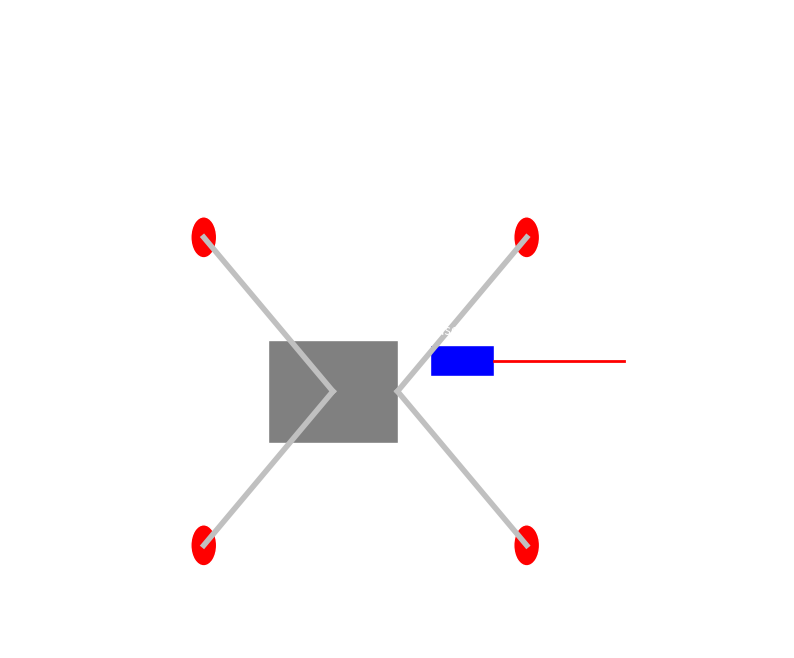

Here is the Python script that generated this plot:
import matplotlib.pyplot as plt
import matplotlib.patches as patches

fig, ax = plt.subplots(figsize=(10, 8))
ax.set_facecolor("black")

# === 1. Cuerpo Central ===
def draw_main_body(x, y):
    ax.add_patch(patches.Rectangle((x, y), 2, 1, facecolor='gray', edgecolor='white'))
    ax.text(x + 0.3, y + 1.1, 'Cuerpo central', color='white')

# === 2. Brazos ===
def draw_arm(x1, y1, x2, y2):
    ax.plot([x1, x2], [y1, y2], color='silver', linewidth=4)

# === 3. Motor con hélice (propulsión) ===
def draw_motor(x, y):
    motor = patches.Circle((x, y), 0.2, facecolor='red', edgecolor='white')
    prop = patches.Circle((x, y), 0.4, facecolor='none', edgecolor='white', linestyle='--')
    ax.add_patch(motor)
    ax.add_patch(prop)
    ax.text(x - 0.3, y - 0.5, 'Motor', color='white')

# === 4. Láser montado al frente ===
def draw_laser(x, y):
    ax.add_patch(patches.Rectangle((x, y), 1, 0.3, facecolor='blue', edgecolor='white'))
    ax.plot([x + 1, x + 3], [y + 0.15, y + 0.15], color='red', linewidth=2)
    ax.text(x, y + 0.4, 'Láser', color='white')

# === 5. Estructura completa ===
# Cuerpo central
draw_main_body(4, 4)

# Brazos (tipo dron en X)
draw_arm(5, 4.5, 3, 6)
draw_motor(3, 6)

draw_arm(5, 4.5, 3, 3)
draw_motor(3, 3)

draw_arm(6, 4.5, 8, 6)
draw_motor(8, 6)

draw_arm(6, 4.5, 8, 3)
draw_motor(8, 3)

# Láser al frente (adelante del cuerpo)
draw_laser(6.5, 4.65)

# Ajustes visuales
ax.set_xlim(0, 12)
ax.set_ylim(2, 8)
ax.axis('off')
plt.title("Diseño 2D – Estructura + Propulsión + Láser", color='white')
plt.show()
